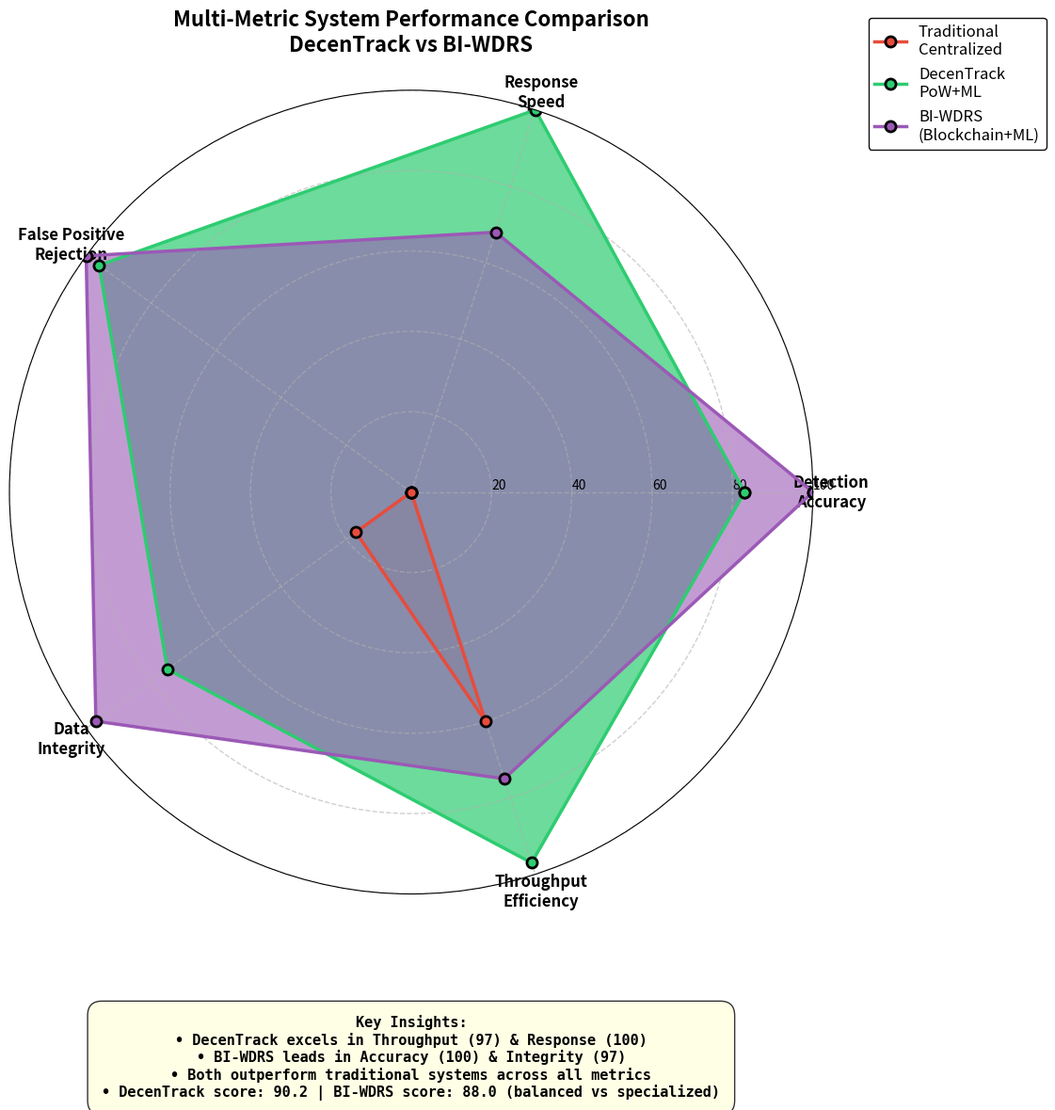

Source code (Python): (Note: this script raises an exception after producing the figure.)
import matplotlib.pyplot as plt
import numpy as np
from math import pi
import pandas as pd

# Data
categories = ['Detection\nAccuracy', 'Response\nSpeed', 
              'False Positive\nRejection', 'Data\nIntegrity', 
              'Throughput\nEfficiency']

systems = {
    'Traditional\nCentralized': [0, 0, 0, 17, 60],
    'DecenTrack\nPoW+ML': [83, 100, 96, 75, 97],
    'BI-WDRS\n(Blockchain+ML)': [100, 68, 100, 97, 75]
}

colors = {
    'Traditional\nCentralized': '#E74C3C',
    'DecenTrack\nPoW+ML': '#2ECC71',
    'BI-WDRS\n(Blockchain+ML)': '#9B59B6'
}

alphas = {
    'Traditional\nCentralized': 0.3,
    'DecenTrack\nPoW+ML': 0.7,
    'BI-WDRS\n(Blockchain+ML)': 0.6
}

# Number of variables
num_vars = len(categories)

# Compute angle for each axis
angles = [n / float(num_vars) * 2 * pi for n in range(num_vars)]
angles += angles[:1]  # Complete the circle

# Create figure
fig, ax = plt.subplots(figsize=(14, 12), subplot_kw=dict(projection='polar'))

# Plot data for each system
for system_name, values in systems.items():
    values += values[:1]  # Complete the circle
    
    ax.plot(angles, values, 'o-', linewidth=2.5, 
            label=system_name, color=colors[system_name],
            markersize=8, markeredgewidth=2, markeredgecolor='black')
    
    ax.fill(angles, values, alpha=alphas[system_name], 
            color=colors[system_name])

# Customize axes
ax.set_xticks(angles[:-1])
ax.set_xticklabels(categories, fontsize=12, fontweight='bold')

# Set y-axis (radial)
ax.set_ylim(0, 100)
ax.set_yticks([20, 40, 60, 80, 100])
ax.set_yticklabels(['20', '40', '60', '80', '100'], fontsize=10)
ax.set_rlabel_position(0)
ax.grid(True, linestyle='--', linewidth=1, alpha=0.6)

# Title and legend
plt.title('Multi-Metric System Performance Comparison\nDecenTrack vs BI-WDRS', 
          fontsize=16, fontweight='bold', pad=30)

plt.legend(loc='upper right', bbox_to_anchor=(1.3, 1.1), 
           fontsize=12, framealpha=0.95, edgecolor='black', fancybox=True)

# Add text box with insights
textstr = (
    'Key Insights:\n'
    '• DecenTrack excels in Throughput (97) & Response (100)\n'
    '• BI-WDRS leads in Accuracy (100) & Integrity (97)\n'
    '• Both outperform traditional systems across all metrics\n'
    '• DecenTrack score: 90.2 | BI-WDRS score: 88.0 (balanced vs specialized)'
)
props = dict(boxstyle='round', facecolor='lightyellow', alpha=0.8, pad=1)
ax.text(0.5, -0.15, textstr, transform=ax.transAxes,
        fontsize=11, bbox=props, ha='center', va='top',
        family='monospace', fontweight='bold')

plt.tight_layout()
plt.savefig('radar_performance_comparison.png', dpi=300, bbox_inches='tight')
print("✓ Radar chart saved as 'radar_performance_comparison.png'")
plt.show()

# Print normalized scores table
print("\n" + "="*80)
print("NORMALIZED SCORES (0-100 Scale)")
print("="*80)

df_scores = pd.DataFrame(systems).T
df_scores.columns = categories[:-1] + ['Throughput']
print(df_scores.to_string())
print("\nAverage Scores:")
for system_name, values in systems.items():
    avg = np.mean(values)
    print(f"  {system_name.strip()}: {avg:.1f}/100")
